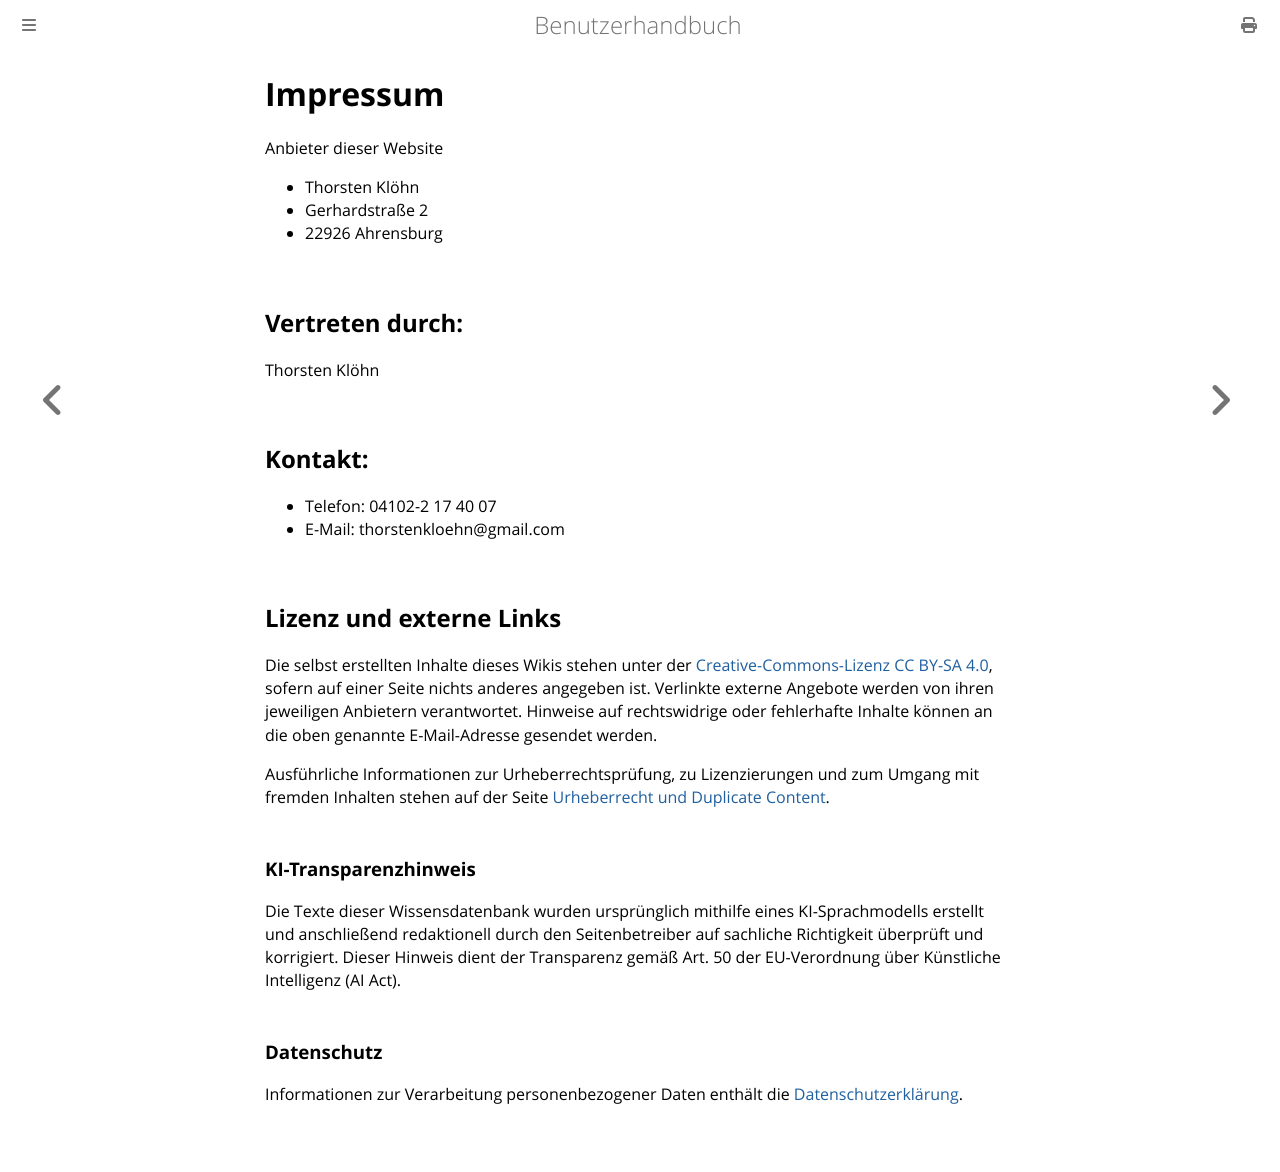

repository: thorstenkloehn/benutzerbuch · page: Impressum.html · generator: mdbook

# Impressum

Anbieter dieser Website

* Thorsten Klöhn
* Gerhardstraße 2
* 22926 Ahrensburg

## Vertreten durch:
Thorsten Klöhn

## Kontakt:
* Telefon: 04102-2 17 40 07
* E-Mail: thorstenkloehn@gmail.com

## Lizenz und externe Links

Die selbst erstellten Inhalte dieses Wikis stehen unter der [Creative-Commons-Lizenz CC BY-SA 4.0](https://creativecommons.org/licenses/by-sa/4.0/), sofern auf einer Seite nichts anderes angegeben ist. Verlinkte externe Angebote werden von ihren jeweiligen Anbietern verantwortet. Hinweise auf rechtswidrige oder fehlerhafte Inhalte können an die oben genannte E-Mail-Adresse gesendet werden.

Ausführliche Informationen zur Urheberrechtsprüfung, zu Lizenzierungen und zum Umgang mit fremden Inhalten stehen auf der Seite [Urheberrecht und Duplicate Content](urheberrecht-und-duplicate-content.md).

### KI-Transparenzhinweis
Die Texte dieser Wissensdatenbank wurden ursprünglich mithilfe eines KI-Sprachmodells erstellt und anschließend redaktionell durch den Seitenbetreiber auf sachliche Richtigkeit überprüft und korrigiert. Dieser Hinweis dient der Transparenz gemäß Art. 50 der EU-Verordnung über Künstliche Intelligenz (AI Act).

### Datenschutz

Informationen zur Verarbeitung personenbezogener Daten enthält die [Datenschutzerklärung](datenschutz.md).
